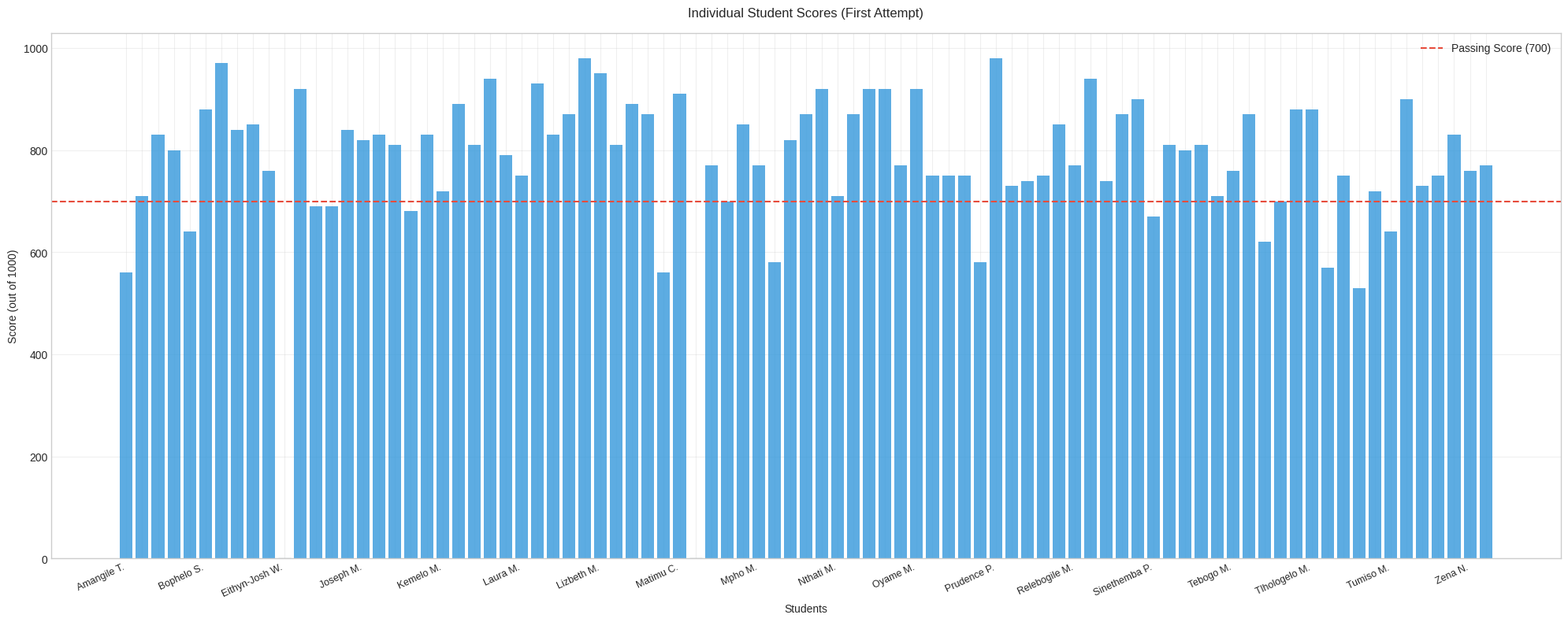
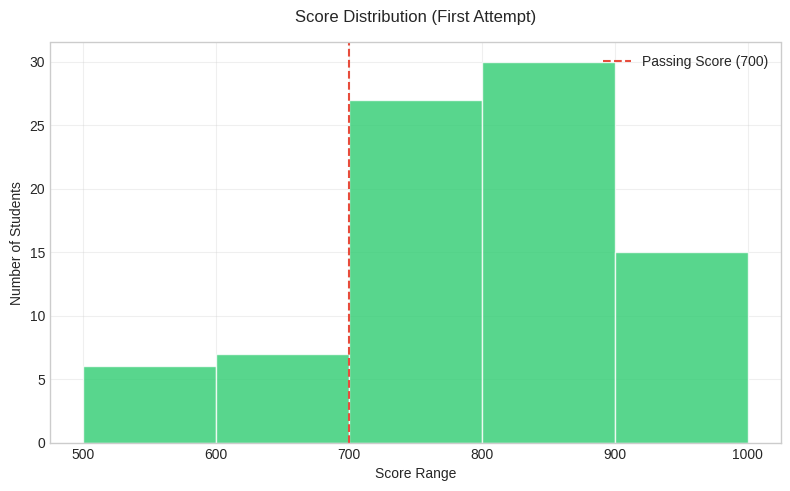
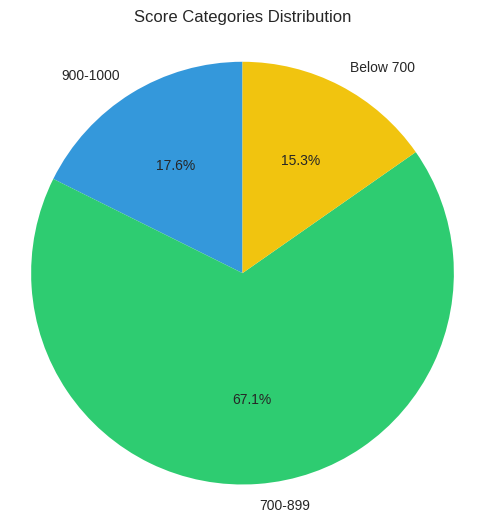
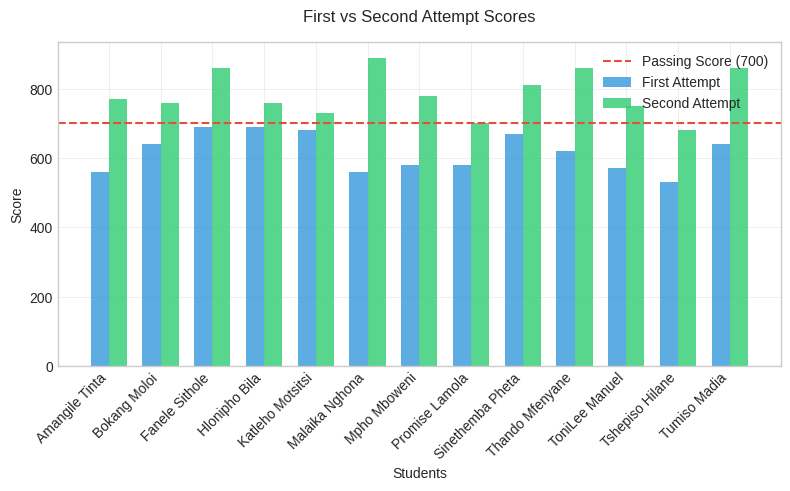

Here is the Python script that generated these plots, in order:
import matplotlib.pyplot as plt
import numpy as np

# Data: Student names, first attempt scores, and second attempt scores (if applicable)
students = [
    "Amangile Tinta", "Amogelang Moletsane", "Arnold Mukwevho", "Aviwe Kave", "Bokang Moloi",
    "Bophelo Sihlangu", "Carmen Bowers", "Cassey Muronga", "Charles Rathaba", "Chriselda Nleya",
    "Eithyn-Josh Walters", "Esau Bazini", "Fanele Sithole", "Hlonipho Bila", "Jessica Mathye",
    "Joseph Motshana", "Kamogelo Tsie", "Katlego Sehata", "Katleho Motsitsi", "Keisha Sokanyile",
    "Kemelo Malau", "Kgotlello Nonyane", "Khanyisile Ntimane", "Khayalethu Dube", "Khensani Mzimela",
    "Laura Manhique", "Lerato Mathe", "Lindelwa Dlamini", "Lindokuhle Nzuza", "Liso Ngewendu",
    "Lizbeth Masanabo", "Luyanda Mthi", "Mady Mhuli", "Mahlatsi Makamo", "Malaika Nghona",
    "Matimu Chabangu", "Mbhoni Bvuma", "Mikateko Mammburu", "Minky Selowa", "Mmadikana Kgole",
    "Mpho Modise", "Mpho Mboweni", "Mxolisi Ngema", "Nokuthula Pilane", "Nthabeleng Makae",
    "Nthati Mokone", "Nthatisi Pheko", "Nyiko Nomvela", "Oarabile Mafu", "Ofentse Magoro",
    "Oyame Mazeleni", "Patricia Mahwebila", "Patricia Hlungwani", "Priscilla Dlamini",
    "Promise Lamola", "Prudence Phalafala", "Prudence Mongwe", "Rangani Mudau", "Rapelang Masanabo",
    "Reitumestse Mphahele", "Relebogile Mojela", "Sakhiwo Mbatha", "Sbongile Mazhaka",
    "Sibusiso Sekhoto", "Sihle Radebe", "Sinethemba Pheta", "Sinokuhle Mogale", "Sizwe Ndlovu",
    "Skhumbzo Mabasa", "Sthembile Radebe", "Tebogo Mashilo", "Thabang Lenonyana", "Thando Mfenyane",
    "Thapelo Morata", "Thato Monchwe", "Tlhologelo Moremi", "ToniLee Manuel", "Tshegofatso Ditibane",
    "Tshepiso Hilane", "Tshilidzi Mudau", "Tumiso Madia", "Vuyo Bezu", "Warren Goldstone",
    "William Keorekile", "Yoliswa Ngqukuvana", "Zena Nguwata", "Zusiphesande Malunga"
]

first_scores = [
    560, 710, 830, 800, 640, 880, 970, 840, 850, 760, "Did Not Write", 920, 690, 690, 840, 820, 830, 810, 680, 830,
    720, 890, 810, 940, 790, 750, 930, 830, 870, 980, 950, 810, 890, 870, 560, 910, "Did Not Write", 770, 700, 850,
    770, 580, 820, 870, 920, 710, 870, 920, 920, 770, 920, 750, 750, 750, 580, 980, 730, 740, 750, 850, 770, 940, 740,
    870, 900, 670, 810, 800, 810, 710, 760, 870, 620, 700, 880, 880, 570, 750, 530, 720, 640, 900, 730, 750, 830, 760, 770
]

second_scores = {
    "Amangile Tinta": 770, "Bokang Moloi": 760, "Fanele Sithole": 860, "Hlonipho Bila": 760,
    "Katleho Motsitsi": 730, "Malaika Nghona": 890, "Mpho Mboweni": 780, "Promise Lamola": 700,
    "Sinethemba Pheta": 810, "Thando Mfenyane": 860, "ToniLee Manuel": 750, "Tshepiso Hilane": 680,
    "Tumiso Madia": 860
}

passing_score = 700  # 70% of 1000

# Set consistent style for all plots
plt.style.use('seaborn-v0_8-whitegrid')
plt.rcParams['figure.figsize'] = [8, 5]
plt.rcParams['figure.dpi'] = 300
plt.rcParams['font.size'] = 10
plt.rcParams['axes.titlesize'] = 12
plt.rcParams['axes.labelsize'] = 10
plt.rcParams['axes.grid'] = True
plt.rcParams['grid.alpha'] = 0.3
plt.rcParams['axes.facecolor'] = 'white'
plt.rcParams['figure.facecolor'] = 'white'

# Filter out non-attempts for statistical analysis
valid_first_scores = [score for score in first_scores if isinstance(score, (int, float)) and score > 0]


def sparse_student_labels(names, step=3):
    return [name if i % step == 0 else '' for i, name in enumerate(names)]


def short_name(full_name):
    parts = full_name.split()
    if len(parts) < 2:
        return full_name
    return f"{parts[0]} {parts[-1][0]}."

# 1. Bar Chart: Individual Student Scores
plt.figure(figsize=(20, 8))
numeric_scores = [score if isinstance(score, (int, float)) else 0 for score in first_scores]
x_positions = np.arange(len(students))
bars = plt.bar(x_positions, numeric_scores, color='#3498db', alpha=0.8)
plt.axhline(y=passing_score, color='#e74c3c', linestyle='--', label=f'Passing Score ({passing_score})')
for i, student in enumerate(students):
    if first_scores[i] == "Did Not Write":
        bars[i].set_color('#95a5a6')
plt.title('Individual Student Scores (First Attempt)', pad=15)
plt.xlabel('Students')
plt.ylabel('Score (out of 1000)')
short_labels = [short_name(name) for name in students]
plt.xticks(x_positions, sparse_student_labels(short_labels, step=5), rotation=25, ha='right', fontsize=9)
plt.legend(loc='upper right')
plt.grid(True, alpha=0.3)
plt.subplots_adjust(bottom=0.24)
plt.tight_layout()
plt.savefig('azure_bar_chart.png', bbox_inches='tight')
plt.close()

# 2. Histogram: Score Distribution
plt.figure(figsize=(8, 5))
plt.hist(valid_first_scores, bins=[500, 600, 700, 800, 900, 1000], color='#2ecc71', alpha=0.8, edgecolor='white')
plt.axvline(x=passing_score, color='#e74c3c', linestyle='--', label=f'Passing Score ({passing_score})')
plt.title('Score Distribution (First Attempt)', pad=15)
plt.xlabel('Score Range')
plt.ylabel('Number of Students')
plt.grid(True, alpha=0.3)
plt.legend(loc='upper right')
plt.tight_layout()
plt.savefig('azure_histogram.png', bbox_inches='tight')
plt.close()

# 3. Pie Chart: Score Categories
categories = {'900-1000': 0, '700-899': 0, 'Below 700': 0}
for score in valid_first_scores:
    if score >= 900:
        categories['900-1000'] += 1
    elif score >= 700:
        categories['700-899'] += 1
    else:
        categories['Below 700'] += 1

plt.figure(figsize=(6, 6))
colors = ['#3498db', '#2ecc71', '#f1c40f']
plt.pie(list(categories.values()), 
        labels=list(categories.keys()),
        colors=colors,
        autopct='%1.1f%%',
        startangle=90,
        textprops={'fontsize': 10})
plt.title('Score Categories Distribution', pad=15)
plt.axis('equal')
plt.savefig('azure_pie_chart.png', bbox_inches='tight')
plt.close()

# 4. Comparison of First and Second Attempts
retake_students = list(second_scores.keys())
first_attempt_retake = [first_scores[students.index(student)] for student in retake_students]
first_attempt_retake = [0 if isinstance(score, str) else score for score in first_attempt_retake]
second_attempt_retake = [second_scores[student] for student in retake_students]

x = np.arange(len(retake_students))
width = 0.35

plt.figure(figsize=(8, 5))
plt.bar(x - width/2, first_attempt_retake, width, label='First Attempt', color='#3498db', alpha=0.8)
plt.bar(x + width/2, second_attempt_retake, width, label='Second Attempt', color='#2ecc71', alpha=0.8)
plt.axhline(y=passing_score, color='#e74c3c', linestyle='--', label=f'Passing Score ({passing_score})')
plt.title('First vs Second Attempt Scores', pad=15)
plt.xlabel('Students')
plt.ylabel('Score')
plt.xticks(x, retake_students, rotation=45, ha='right')
plt.legend(loc='upper right')
plt.grid(True, alpha=0.3)
plt.tight_layout()
plt.savefig('azure_comparison.png', bbox_inches='tight')
plt.close()

# Calculate and print statistics
print("\nStatistical Analysis:")
print("-" * 50)
print(f"Total Students: {len(students)}")
print(f"Students with Valid First Attempts: {len(valid_first_scores)}")
print(f"Average Score (First Attempt): {np.mean(valid_first_scores):.2f}")
print(f"Median Score (First Attempt): {np.median(valid_first_scores):.2f}")
print(f"Standard Deviation (First Attempt): {np.std(valid_first_scores):.2f}")
print(f"Pass Rate (First Attempt): {(sum(1 for x in valid_first_scores if x >= passing_score) / len(valid_first_scores) * 100):.1f}%")
print(f"Number of Retakes: {len(second_scores)}")
print(f"Pass Rate (Second Attempt): {(sum(1 for x in second_scores.values() if x >= passing_score) / len(second_scores) * 100):.1f}%")
